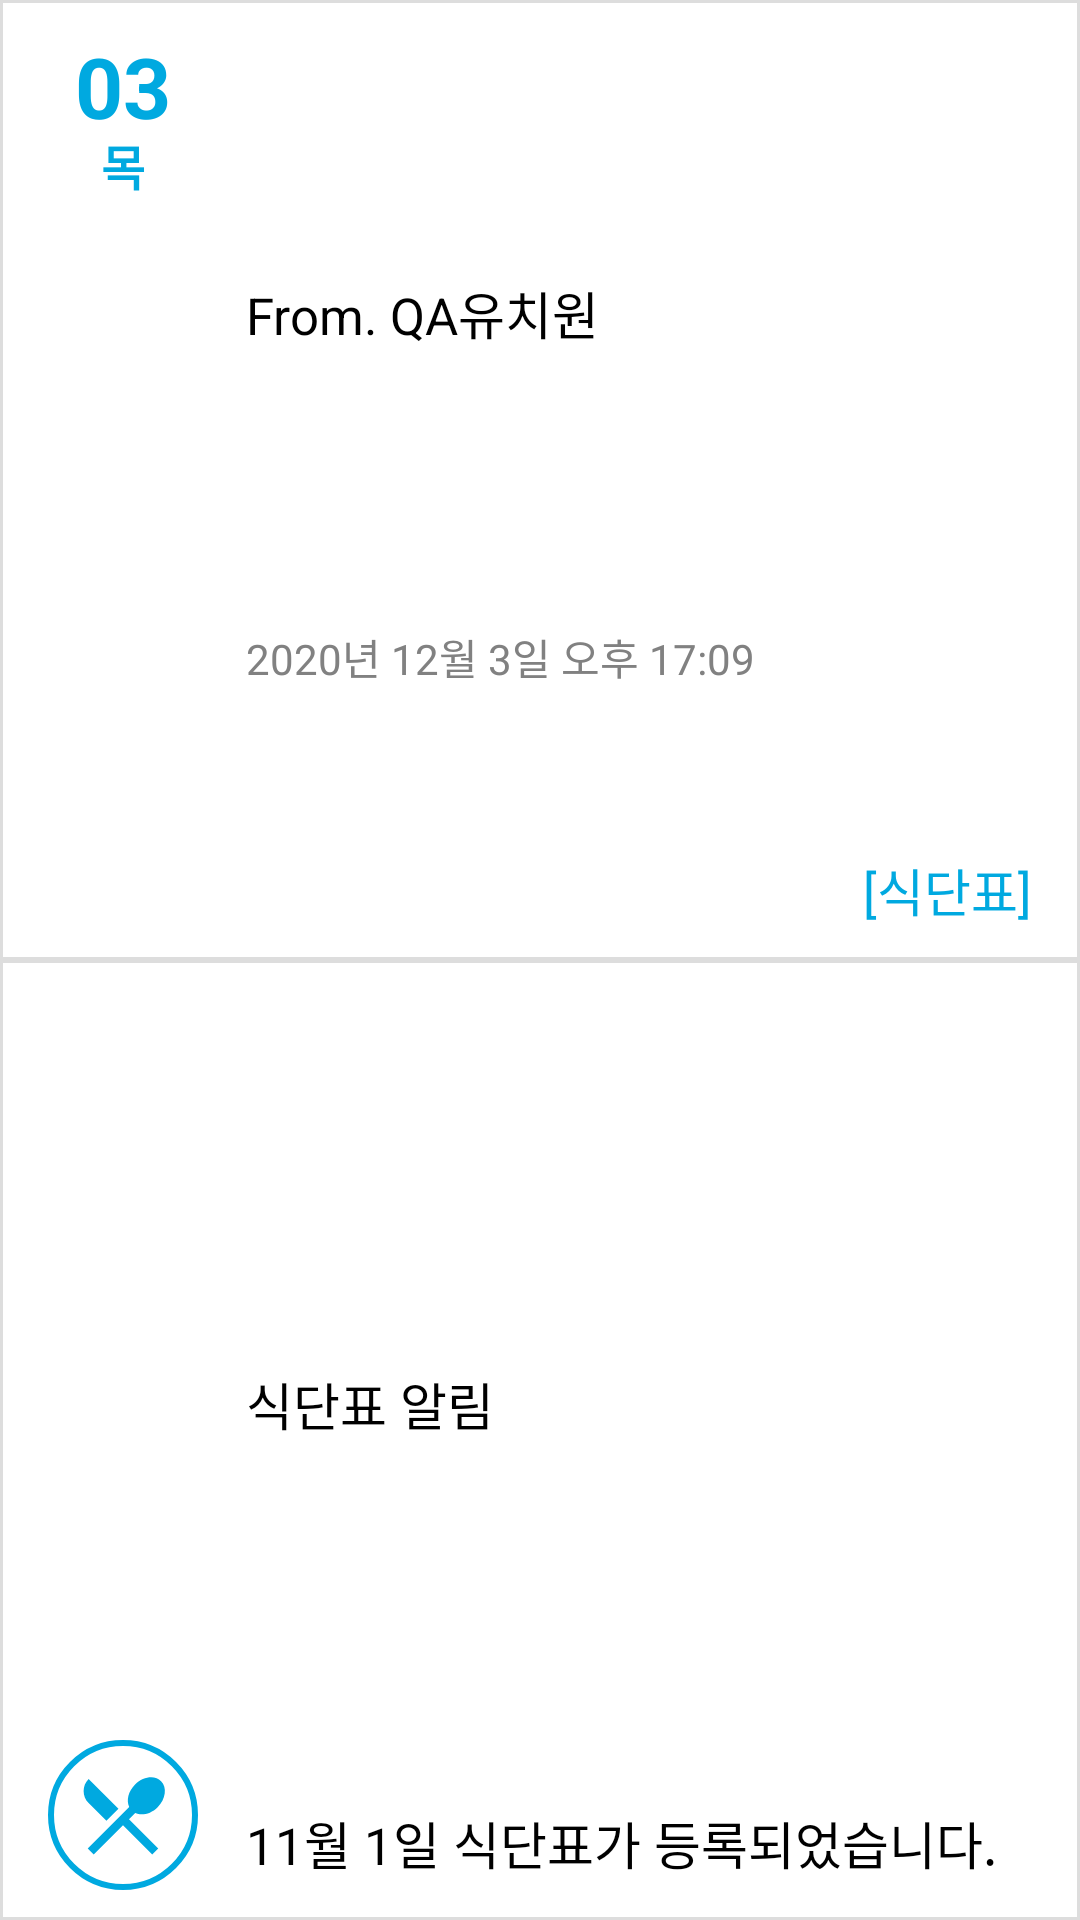

Layout XML and referenced resources for this Android screen:
<!-- AndroidManifest.xml: application theme Theme.Kids_love_cloneApp_Test01 -->
<!-- res/layout/recycler_notiy_item_food.xml -->
<?xml version="1.0" encoding="utf-8"?>
<androidx.constraintlayout.widget.ConstraintLayout android:background="@drawable/button_border_line"
    xmlns:android="http://schemas.android.com/apk/res/android"
    android:layout_width="match_parent"
    android:layout_height="140dp"
    android:layout_marginBottom="6dp"
    xmlns:app="http://schemas.android.com/apk/res-auto">

    <TextView
        android:id="@+id/date_dd_food"
        app:layout_constraintLeft_toLeftOf="parent"
        app:layout_constraintTop_toTopOf="parent"
        android:layout_marginLeft="16dp"
        android:layout_marginTop="10dp"
        android:text="03"
        android:textStyle="bold"
        android:gravity="center"
        android:textColor="#00a9e0"
        android:textSize="28sp"
        android:layout_width="50dp"
        android:layout_height="30dp"/>


    <TextView
        android:id="@+id/date_text_food"
        app:layout_constraintLeft_toLeftOf="parent"
        app:layout_constraintTop_toBottomOf="@id/date_dd_food"
        android:layout_marginLeft="16dp"
        android:layout_marginBottom="8dp"
        android:text="목"
        android:textStyle="bold"
        android:gravity="center"
        android:textColor="#00a9e0"
        android:textSize="16sp"
        android:layout_width="50dp"
        android:layout_height="30dp"/>

    <TextView
        android:id="@+id/from_notiy_food"
        android:text="From. QA유치원"
        android:textColor="@color/black"
        android:layout_marginLeft="16dp"
        android:textSize="17sp"
        app:layout_constraintTop_toTopOf="parent"
        app:layout_constraintLeft_toRightOf="@id/date_dd_food"
        app:layout_constraintBottom_toTopOf="@id/mini_date_notiy_food"
        android:layout_width="wrap_content"
        android:layout_height="wrap_content"/>

    <TextView
        android:id="@+id/mini_date_notiy_food"
        android:text="2020년 12월 3일 오후 17:09"
        android:layout_marginLeft="16dp"
        android:textColor="#818181"
        app:layout_constraintTop_toBottomOf="@id/from_notiy_food"
        app:layout_constraintBottom_toBottomOf="@id/line_notiy"
        app:layout_constraintLeft_toRightOf="@id/date_text_food"
        android:layout_width="wrap_content"
        android:layout_height="wrap_content"/>

    <TextView
        app:layout_constraintRight_toRightOf="parent"
        app:layout_constraintBottom_toTopOf="@id/line_notiy"
        android:layout_marginBottom="10dp"
        android:layout_marginRight="16dp"
        android:text="[식단표]"
        android:textColor="#00a9e0"
        android:textSize="17sp"
        android:layout_width="wrap_content"
        android:layout_height="wrap_content"/>


    <TextView
        android:id="@+id/line_notiy"
        app:layout_constraintTop_toTopOf="parent"
        app:layout_constraintBottom_toBottomOf="parent"
        android:background="@drawable/button_border_line"
        android:layout_width="match_parent"
        android:layout_height="2dp"/>

    <ImageView
        android:id="@+id/food_image_notiy"
        android:background="@drawable/border_line_blue"
        android:padding="8dp"
        android:src="@drawable/ic_baseline_local_dining_24"
        app:layout_constraintBottom_toBottomOf="parent"
        app:layout_constraintLeft_toLeftOf="parent"
        android:layout_marginBottom="10dp"
        android:layout_marginLeft="16dp"
        android:layout_width="50dp"
        android:layout_height="50dp"/>

    <TextView
        android:id="@+id/notiy_foodNotiy"
        android:text="식단표 알림"
        android:textColor="@color/black"
        android:layout_marginLeft="16dp"
        android:layout_marginBottom="12dp"
        android:textSize="17sp"
        app:layout_constraintTop_toBottomOf="@id/line_notiy"
        app:layout_constraintLeft_toRightOf="@id/food_image_notiy"
        app:layout_constraintBottom_toBottomOf="@id/date_food_set_notiy"
        android:layout_width="wrap_content"
        android:layout_height="wrap_content"/>

    <TextView
        android:id="@+id/date_food_set_notiy"
        android:text="11월 1일 식단표가 등록되었습니다."
        app:layout_constraintBottom_toBottomOf="parent"
        app:layout_constraintTop_toTopOf="@id/food_image_notiy"
        app:layout_constraintLeft_toRightOf="@id/food_image_notiy"
        android:layout_marginLeft="16dp"
        android:layout_marginTop="8dp"
        android:textColor="@color/black"
        android:textSize="17sp"
        android:layout_width="wrap_content"
        android:layout_height="wrap_content"/>


</androidx.constraintlayout.widget.ConstraintLayout>
<!-- resources referenced by this layout -->
<resources>
  <!-- drawable border_line_blue (drawable) -->
  <?xml version="1.0" encoding="utf-8"?>
  <shape xmlns:android="http://schemas.android.com/apk/res/android">
      <solid android:color="#ffffff"></solid>
      <corners
          android:radius="100dp"></corners>
      <stroke android:width="2dp" android:color="#00a9e0"></stroke>
  </shape>
  <!-- drawable button_border_line (drawable) -->
  <?xml version="1.0" encoding="utf-8"?>
  <shape xmlns:android="http://schemas.android.com/apk/res/android">
      <solid android:color="@color/white"/>
      <stroke android:color="#dddddd" android:width="1dp" />
      <size android:width="20dp" android:height="15dp"/>
  </shape>
  <!-- drawable ic_baseline_local_dining_24 (drawable) -->
  <vector android:height="24dp" android:tint="#00A9E0"
      android:viewportHeight="24" android:viewportWidth="24"
      android:width="24dp" xmlns:android="http://schemas.android.com/apk/res/android">
      <path android:fillColor="@android:color/white" android:pathData="M8.1,13.34l2.83,-2.83L3.91,3.5c-1.56,1.56 -1.56,4.09 0,5.66l4.19,4.18zM14.88,11.53c1.53,0.71 3.68,0.21 5.27,-1.38 1.91,-1.91 2.28,-4.65 0.81,-6.12 -1.46,-1.46 -4.2,-1.1 -6.12,0.81 -1.59,1.59 -2.09,3.74 -1.38,5.27L3.7,19.87l1.41,1.41L12,14.41l6.88,6.88 1.41,-1.41L13.41,13l1.47,-1.47z"/>
  </vector>
  <style name="Theme.Kids_love_cloneApp_Test01" parent="Theme.MaterialComponents.NoActionBar">
          
          <item name="colorPrimary">@color/purple_500</item>
          <item name="colorPrimaryVariant">@color/purple_700</item>
          <item name="colorOnPrimary">@color/white</item>
          
          <item name="colorSecondary">@color/teal_200</item>
          <item name="colorSecondaryVariant">@color/teal_700</item>
          <item name="colorOnSecondary">@color/black</item>
          
          <item name="android:statusBarColor" tools:targetApi="l">?attr/colorPrimaryVariant</item>
          
      </style>
  <!-- not gathered from this repository: default colours our renderer supplied (Android Studio template values) -->
  <color name="purple_500">#FF6200EE</color>
  <color name="purple_700">#FF3700B3</color>
  <color name="teal_200">#FF03DAC5</color>
  <color name="teal_700">#FF018786</color>
  <color name="black">#FF000000</color>
  <color name="white">#FFFFFFFF</color>
</resources>
